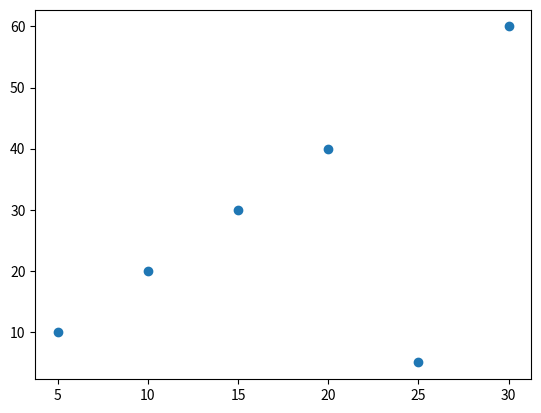

This figure's Python source:
import numpy as np
import matplotlib.pyplot as plt

x=np.array([5,10,15,20,25,30])
y=np.array([10,20,30,40,5,60])
plt.scatter(x,y)
plt.show()